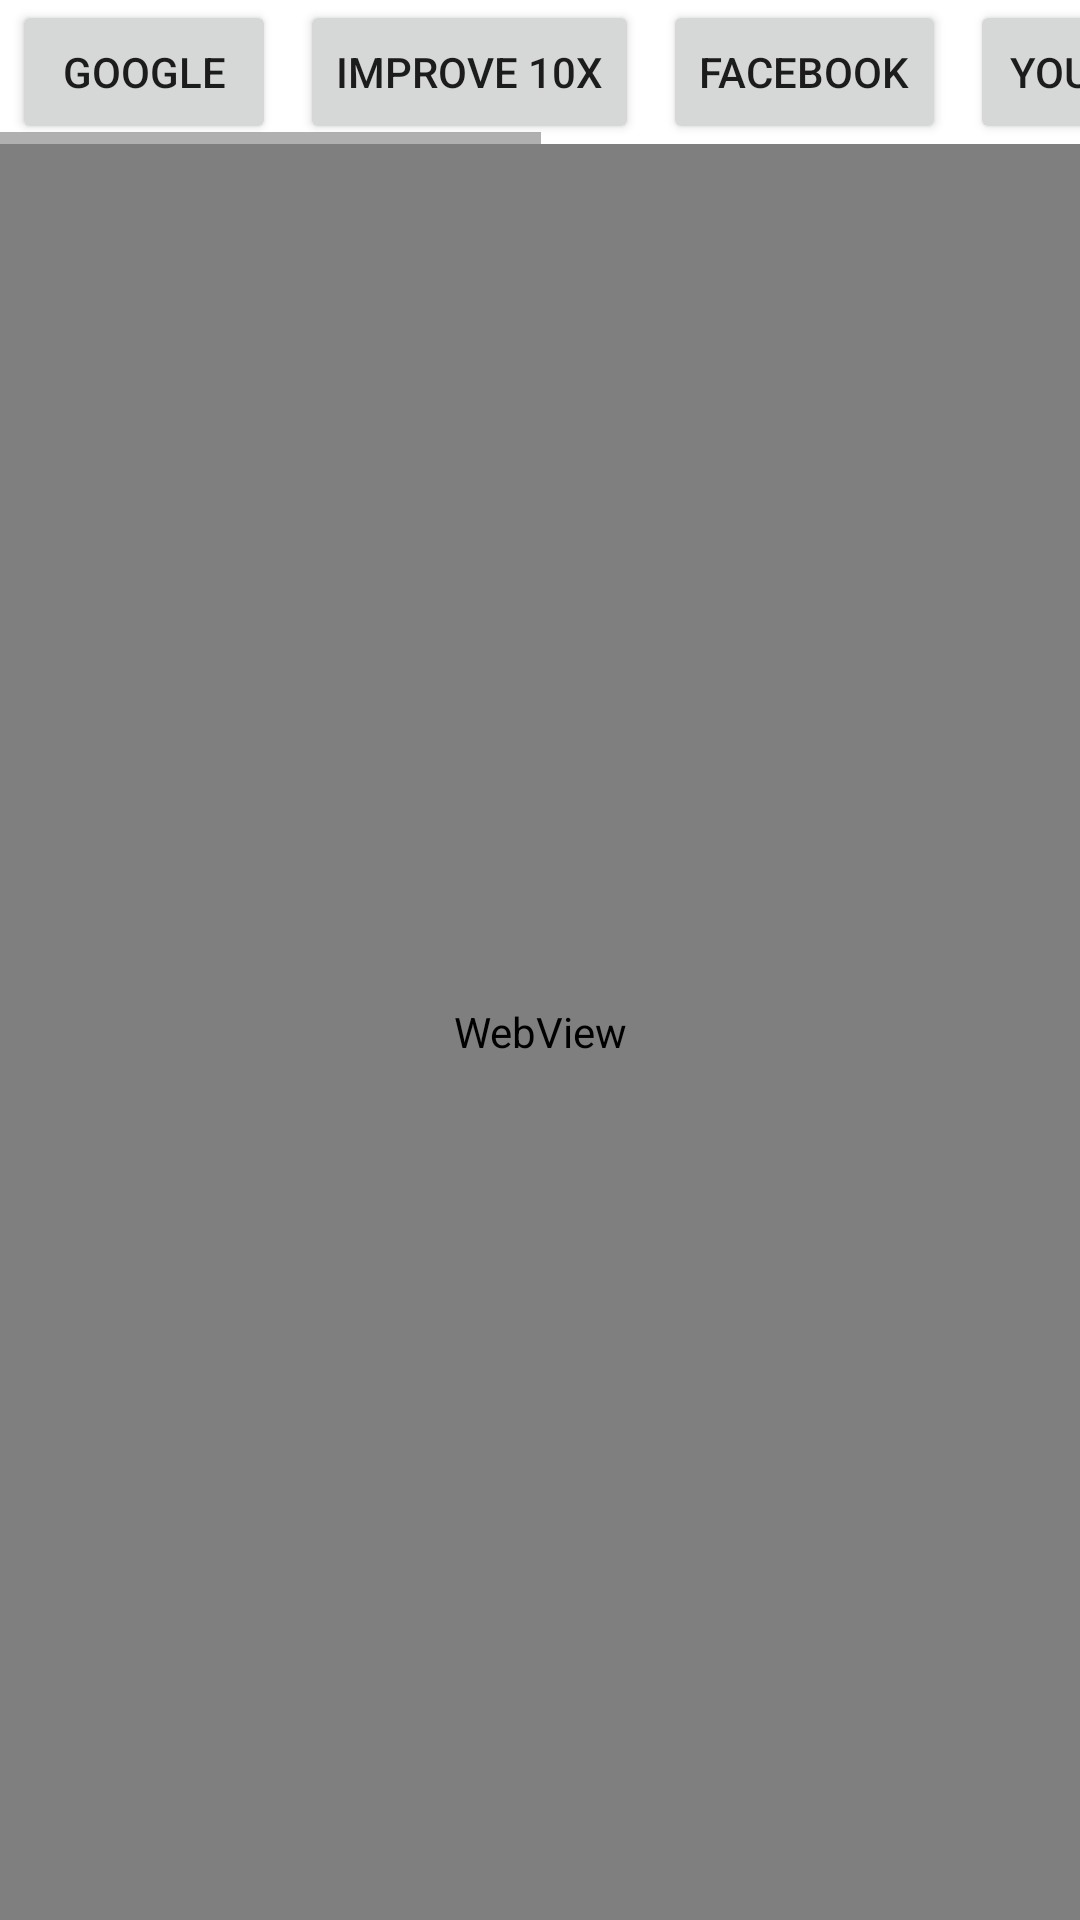

Produce the Android XML layout that renders to this screen, including the resource entries it uses.
<!-- AndroidManifest.xml: application theme Theme.UiWidgetsOne -->
<!-- res/layout/activity_top_websites.xml -->
<?xml version="1.0" encoding="utf-8"?>
<LinearLayout xmlns:android="http://schemas.android.com/apk/res/android"
    xmlns:app="http://schemas.android.com/apk/res-auto"
    xmlns:tools="http://schemas.android.com/tools"
    android:layout_width="match_parent"
    android:layout_height="match_parent"
    android:layout_margin="16dp"
    android:orientation="vertical"
    tools:context=".TopWebsitesActivity">

    <HorizontalScrollView
        android:layout_width="match_parent"
        android:layout_height="wrap_content">

        <LinearLayout
            android:layout_width="wrap_content"
            android:layout_height="wrap_content">

            <Button
                android:id="@+id/google_btn"
                android:layout_width="match_parent"
                android:layout_height="wrap_content"
                android:layout_marginLeft="4dp"
                android:layout_marginRight="4dp"
                android:text="google" />

            <Button
                android:id="@+id/improve_btn"
                android:layout_width="wrap_content"
                android:layout_height="wrap_content"
                android:layout_marginLeft="4dp"
                android:layout_marginRight="4dp"
                android:layout_weight="1"
                android:text="improve 10x" />

            <Button
                android:id="@+id/facebook_btn"
                android:layout_width="wrap_content"
                android:layout_height="wrap_content"
                android:layout_marginLeft="4dp"
                android:layout_marginRight="4dp"
                android:layout_weight="1"
                android:text="facebook" />

            <Button
                android:id="@+id/yoytube_btn"
                android:layout_width="wrap_content"
                android:layout_height="wrap_content"
                android:layout_marginLeft="4dp"
                android:layout_marginRight="4dp"
                android:layout_weight="1"
                android:text="youTube" />

            <Button
                android:id="@+id/insta_btn"
                android:layout_width="wrap_content"
                android:layout_height="wrap_content"
                android:layout_marginLeft="4dp"
                android:layout_marginRight="4dp"
                android:layout_weight="1"
                android:text="Instagram" />

            <Button
                android:id="@+id/amazon_btn"
                android:layout_width="wrap_content"
                android:layout_height="wrap_content"
                android:layout_marginLeft="4dp"
                android:layout_marginRight="4dp"
                android:layout_weight="1"
                android:text="Amazon" />

            <Button
                android:id="@+id/flipcart_btn"
                android:layout_width="wrap_content"
                android:layout_height="wrap_content"
                android:layout_marginLeft="4dp"
                android:layout_marginRight="4dp"
                android:layout_weight="1"
                android:text="flipcart" />

        </LinearLayout>
    </HorizontalScrollView>

    <WebView
        android:id="@+id/website_wv"
        android:layout_width="match_parent"
        android:layout_height="match_parent" />

</LinearLayout>
<!-- resources referenced by this layout -->
<resources>
  <style name="Theme.UiWidgetsOne" parent="Theme.MaterialComponents.DayNight.DarkActionBar">
          
          <item name="colorPrimary">@color/purple_500</item>
          <item name="colorPrimaryVariant">@color/purple_700</item>
          <item name="colorOnPrimary">@color/white</item>
          
          <item name="colorSecondary">@color/teal_200</item>
          <item name="colorSecondaryVariant">@color/teal_700</item>
          <item name="colorOnSecondary">@color/black</item>
          
          <item name="android:statusBarColor">?attr/colorPrimaryVariant</item>
          
      </style>
  <!-- not gathered from this repository: default colours our renderer supplied (Android Studio template values) -->
  <color name="purple_500">#FF6200EE</color>
  <color name="purple_700">#FF3700B3</color>
  <color name="teal_200">#FF03DAC5</color>
  <color name="teal_700">#FF018786</color>
  <color name="black">#FF000000</color>
  <color name="white">#FFFFFFFF</color>
</resources>
